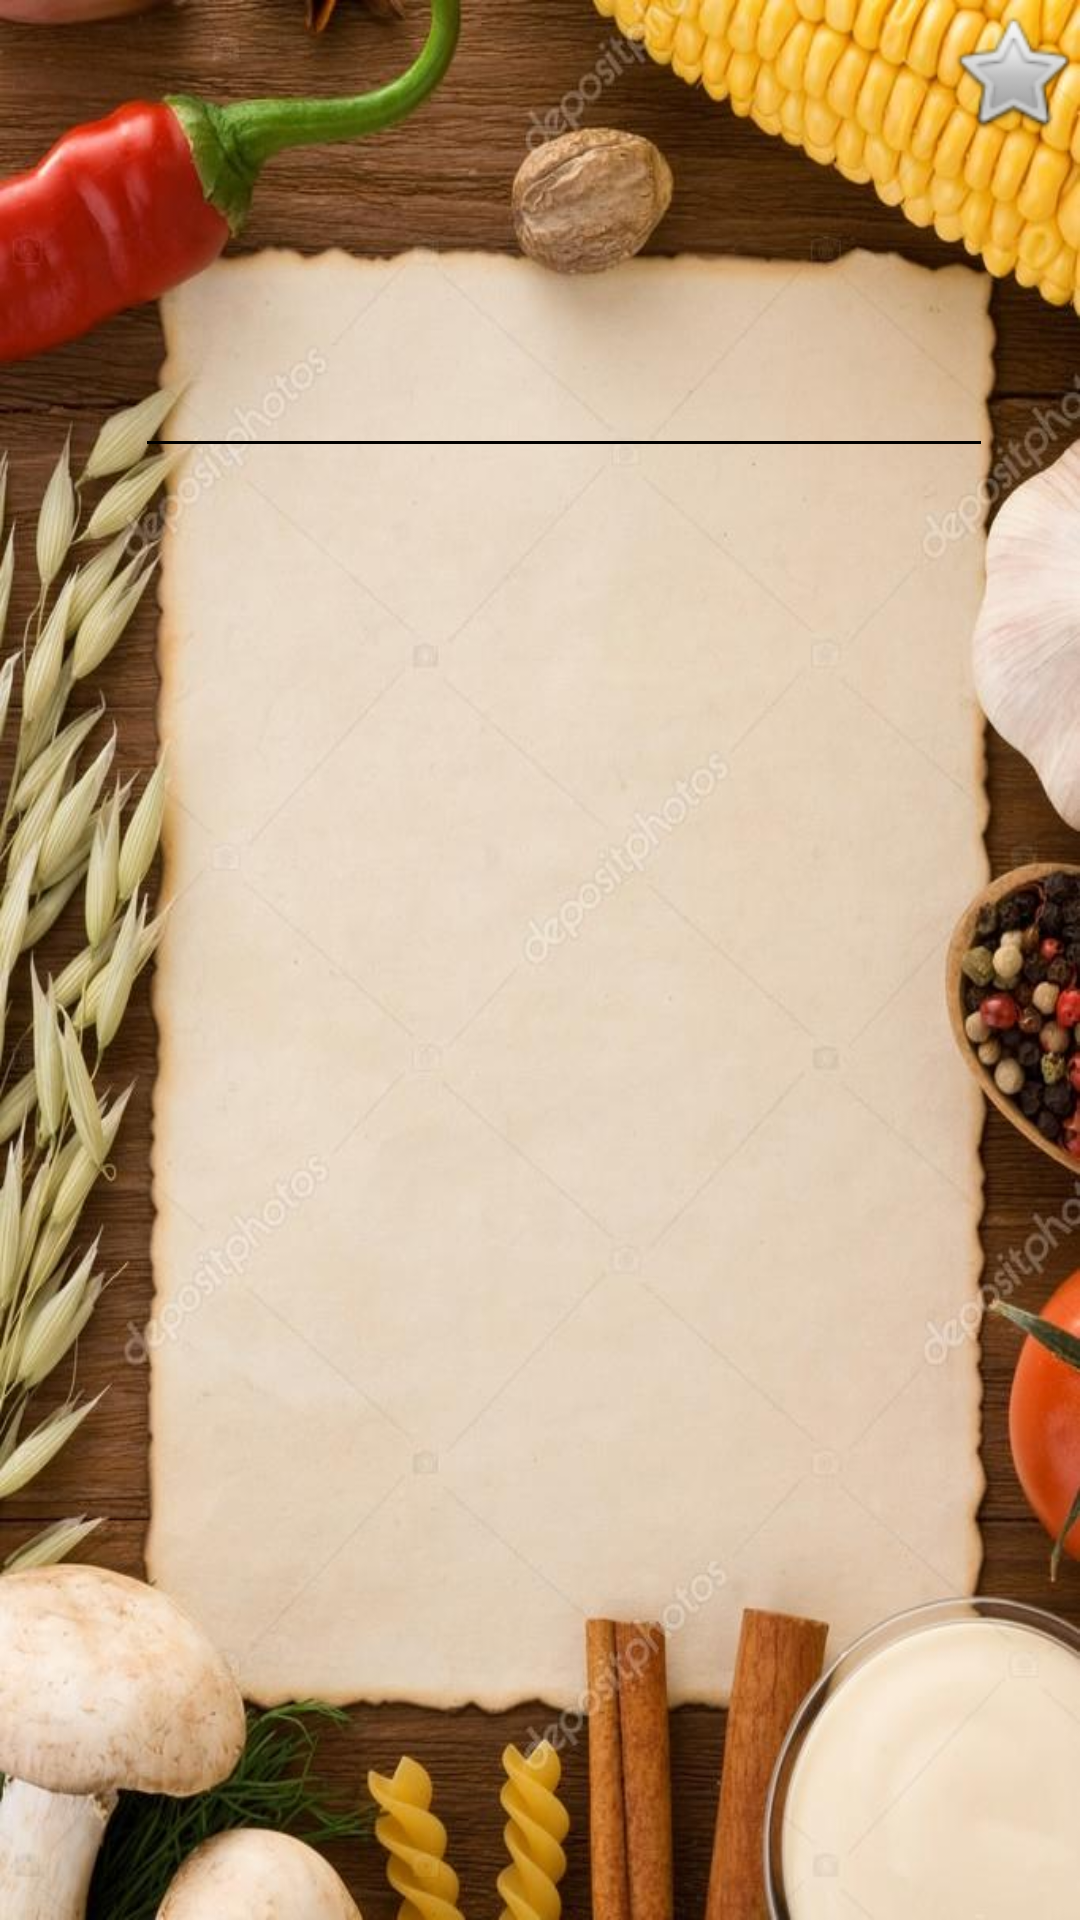

This screen was rendered from an Android layout file. Write that file and the resources it references.
<!-- AndroidManifest.xml: application theme Theme.Gintastic -->
<!-- res/layout/fragment_detailed_gin_tonic.xml -->
<?xml version="1.0" encoding="utf-8"?>

<layout xmlns:android="http://schemas.android.com/apk/res/android"
    xmlns:app="http://schemas.android.com/apk/res-auto"
    xmlns:tools="http://schemas.android.com/tools"
    >
    <data>
        <variable
            name="DetailedGinTonicViewModel"
            type="com.example.android.gintastic.detailedgintonic.DetailedGinTonicViewModel" />
    </data>
<androidx.constraintlayout.widget.ConstraintLayout
    android:layout_width="match_parent"
    android:layout_height="match_parent"
    android:background="@drawable/background_gt_detail">


    <androidx.constraintlayout.widget.ConstraintLayout
        android:layout_width="298dp"
        android:layout_height="523dp"
        app:layout_constraintBottom_toBottomOf="parent"
        app:layout_constraintEnd_toEndOf="parent"
        app:layout_constraintHorizontal_bias="0.627"
        app:layout_constraintStart_toStartOf="parent"
        app:layout_constraintTop_toBottomOf="@+id/favouriteButton"
        app:layout_constraintVertical_bias="0.339">

        <TextView
            android:id="@+id/ginTonicName"
            style="@style/header_style_2"
            android:layout_width="match_parent"
            android:layout_height="wrap_content"
            android:layout_marginTop="40dp"
            android:padding="@dimen/padding_small"
            android:text="@{DetailedGinTonicViewModel.currentGinTonic.name}"
            app:layout_constraintEnd_toEndOf="parent"
            app:layout_constraintStart_toStartOf="parent"
            app:layout_constraintTop_toTopOf="parent" />

        <View
            android:id="@+id/line"
            android:layout_width="match_parent"
            android:layout_height="1dp"
            android:background="@color/black"
            android:padding="@dimen/padding_small"
            android:layout_marginStart="@dimen/margin_small"
            android:layout_marginEnd="10dp"
            app:layout_constraintEnd_toEndOf="parent"
            app:layout_constraintStart_toStartOf="parent"
            app:layout_constraintTop_toBottomOf="@id/ginTonicName"/>

        <TextView
            android:id="@+id/ginTonicTaste"
            style="@style/sub_title_style_1"
            android:layout_width="wrap_content"
            android:layout_height="wrap_content"
            android:padding="@dimen/padding_small"
            android:text="@{DetailedGinTonicViewModel.currentGinTonic.taste}"
            app:layout_constraintBottom_toBottomOf="parent"
            app:layout_constraintEnd_toEndOf="parent"
            app:layout_constraintStart_toStartOf="parent"
            app:layout_constraintTop_toBottomOf="@id/line" />

        <TextView
            android:id="@+id/ginTonicDescription"
            style="@style/text_style_1"
            android:layout_width="match_parent"
            android:layout_height="wrap_content"
            android:padding="@dimen/padding_small"
            android:text="@{DetailedGinTonicViewModel.currentGinTonic.description}"
            app:layout_constraintBottom_toTopOf="@id/ginTonicTaste"
            app:layout_constraintEnd_toEndOf="parent"
            app:layout_constraintStart_toStartOf="parent"
            app:layout_constraintTop_toBottomOf="@id/ginTonicName" />

    </androidx.constraintlayout.widget.ConstraintLayout>

    <ImageView
        android:id="@+id/favouriteButton"
        android:layout_width="45dp"
        android:layout_height="48dp"
        android:contentDescription="favouriteButton"
        app:layout_constraintEnd_toEndOf="parent"
        app:layout_constraintTop_toTopOf="parent"
        app:srcCompat="@android:drawable/btn_star_big_off" />

</androidx.constraintlayout.widget.ConstraintLayout>

</layout>
<!-- resources referenced by this layout -->
<resources>
  <dimen name="margin_small">10dp</dimen>
  <dimen name="padding_small">5dp</dimen>
  <!-- drawable background_gt_detail: jpg bitmap (drawable, 81712 bytes) -->
  <style name="header_style_2">
          <item name="android:textSize">19sp</item>
          <item name="fontFamily">@font/roboto_medium</item>
          <item name="android:textStyle">bold</item>
      </style>
  <style name="sub_title_style_1">
          <item name="android:textSize">18sp</item>
          <item name="fontFamily">@font/roboto_light</item>
      </style>
  <style name="text_style_1">
          <item name="android:textSize">17sp</item>
          <item name="fontFamily">@font/roboto_light</item>
          <item name="android:textStyle">bold</item>
      </style>
  <style name="Theme.Gintastic" parent="Theme.MaterialComponents.DayNight.NoActionBar">
          
          <item name="colorPrimary">@color/purple_700</item>
          <item name="colorPrimaryVariant">@color/black</item>
          <item name="colorOnPrimary">@color/white</item>
          
          <item name="colorSecondary">@color/teal_200</item>
          <item name="colorSecondaryVariant">@color/teal_700</item>
          <item name="colorOnSecondary">@color/black</item>
          
          <item name="android:statusBarColor" tools:targetApi="l">?attr/colorPrimaryVariant</item>
          
      </style>
  <!-- not gathered from this repository: default colours our renderer supplied (Android Studio template values) -->
  <color name="purple_700">#FF3700B3</color>
  <color name="teal_200">#FF03DAC5</color>
  <color name="teal_700">#FF018786</color>
  <color name="black">#FF000000</color>
  <color name="white">#FFFFFFFF</color>
</resources>
